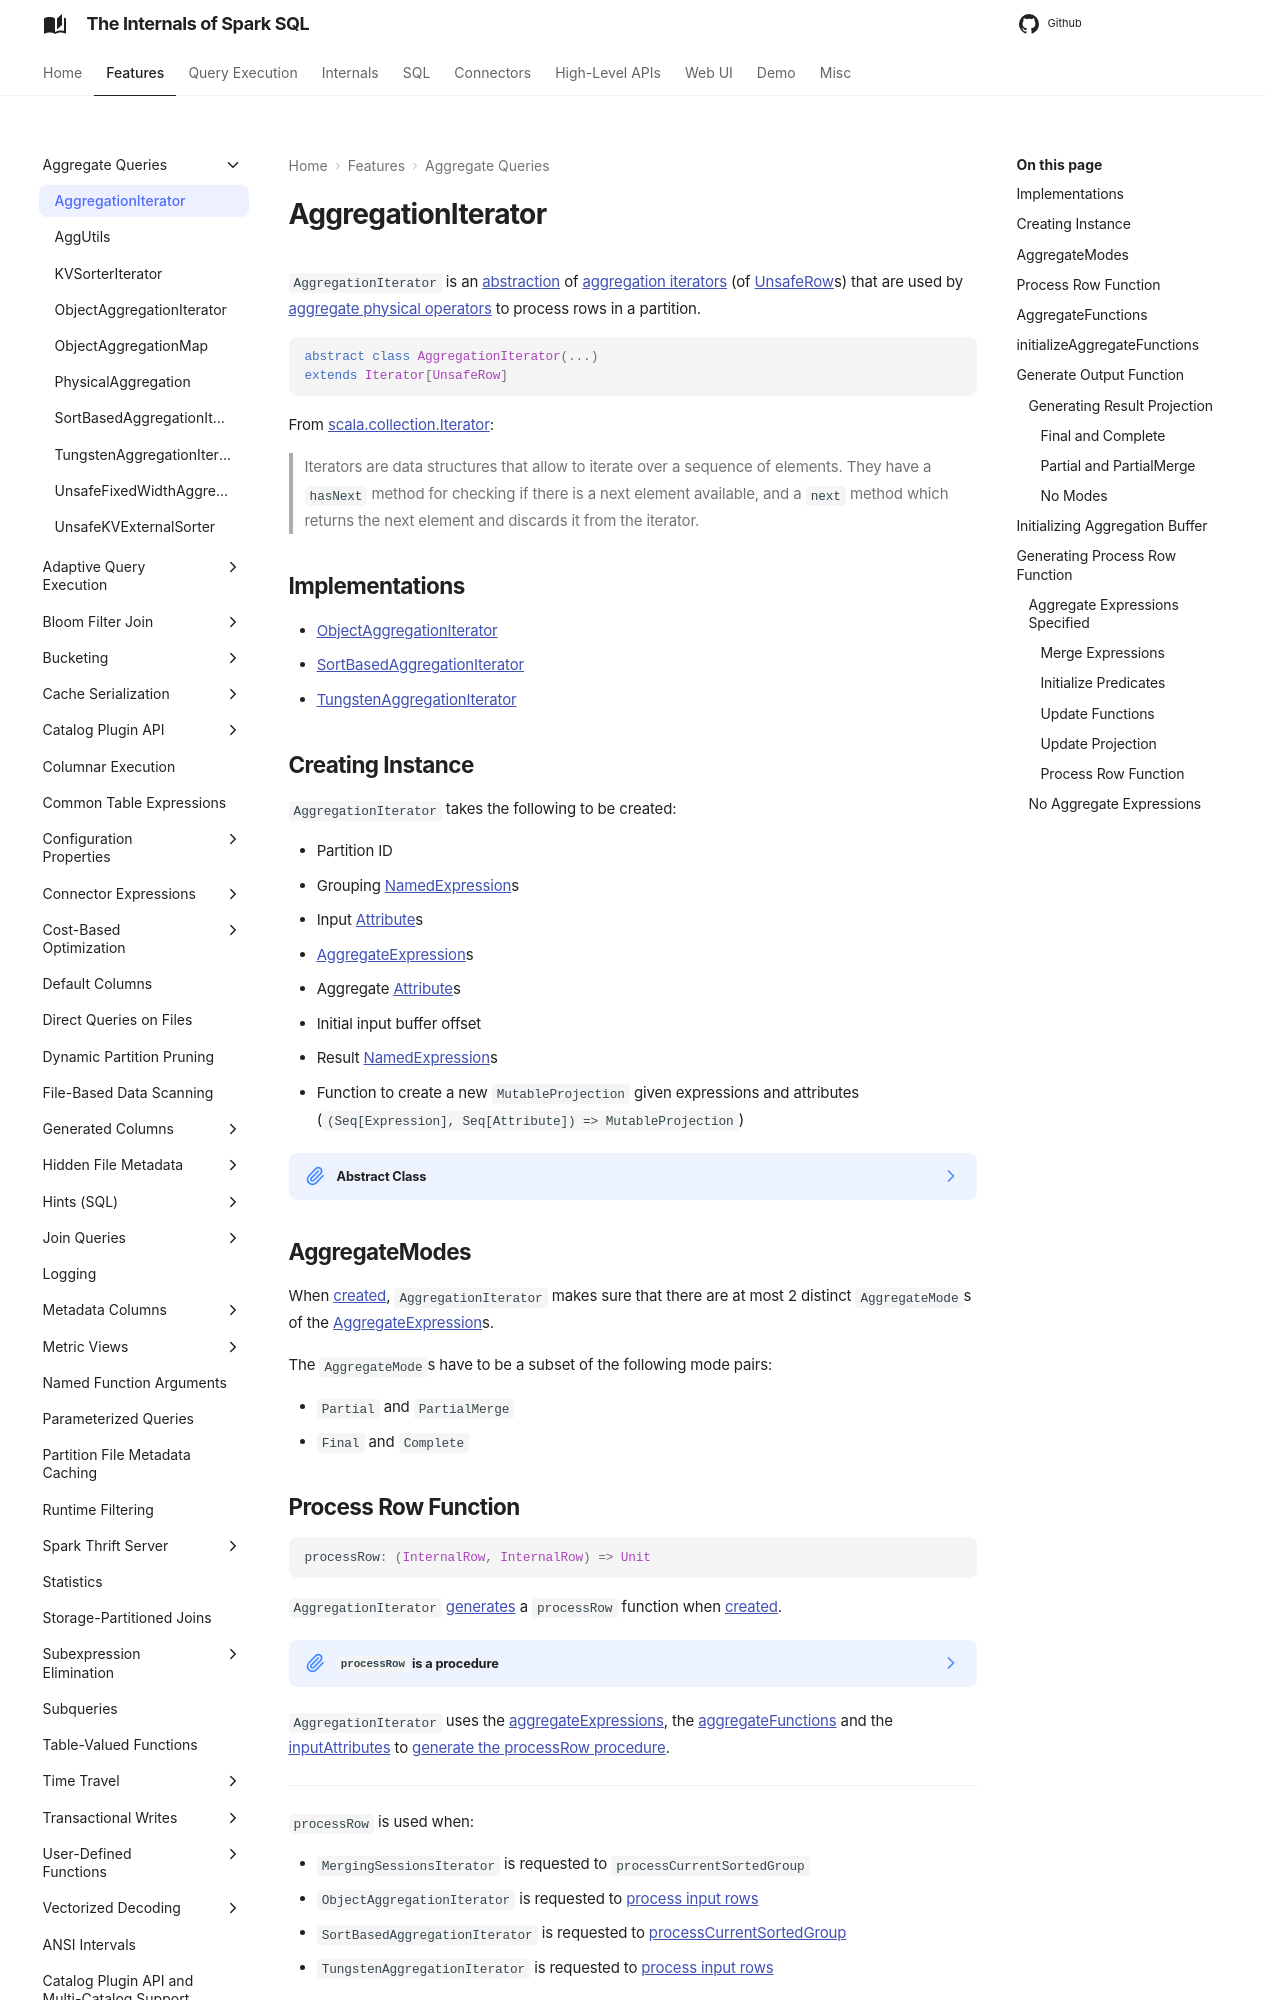

repository: japila-books/spark-sql-internals · page: aggregations/AggregationIterator/index.html · generator: mkdocs

# AggregationIterator

`AggregationIterator` is an [abstraction](#contract) of [aggregation iterators](#implementations) (of [UnsafeRow](../UnsafeRow.md)s) that are used by [aggregate physical operators](../physical-operators/BaseAggregateExec.md) to process rows in a partition.

```scala
abstract class AggregationIterator(...)
extends Iterator[UnsafeRow]
```

From [scala.collection.Iterator]({{ scala.api }}/scala/collection/Iterator.html):

> Iterators are data structures that allow to iterate over a sequence of elements. They have a `hasNext` method for checking if there is a next element available, and a `next` method which returns the next element and discards it from the iterator.

## Implementations

* [ObjectAggregationIterator](ObjectAggregationIterator.md)
* [SortBasedAggregationIterator](SortBasedAggregationIterator.md)
* [TungstenAggregationIterator](TungstenAggregationIterator.md)

## Creating Instance

`AggregationIterator` takes the following to be created:

* <span id="partIndex"> Partition ID
* <span id="groupingExpressions"> Grouping [NamedExpression](../expressions/NamedExpression.md)s
* <span id="inputAttributes"> Input [Attribute](../expressions/Attribute.md)s
* <span id="aggregateExpressions"> [AggregateExpression](../expressions/AggregateExpression.md)s
* <span id="aggregateAttributes"> Aggregate [Attribute](../expressions/Attribute.md)s
* <span id="initialInputBufferOffset"> Initial input buffer offset
* <span id="resultExpressions"> Result [NamedExpression](../expressions/NamedExpression.md)s
* <span id="newMutableProjection"> Function to create a new `MutableProjection` given expressions and attributes (`(Seq[Expression], Seq[Attribute]) => MutableProjection`)

??? note "Abstract Class"
    `AggregationIterator` is an abstract class and cannot be created directly. It is created indirectly for the [concrete AggregationIterators](#implementations).

## <span id="AggregateModes"> AggregateModes

When [created](#creating-instance), `AggregationIterator` makes sure that there are at most 2 distinct `AggregateMode`s of the [AggregateExpression](#aggregateExpressions)s.

The `AggregateMode`s have to be a subset of the following mode pairs:

* `Partial` and `PartialMerge`
* `Final` and `Complete`

## Process Row Function { #processRow }

```scala
processRow: (InternalRow, InternalRow) => Unit
```

`AggregationIterator` [generates](#generateProcessRow) a `processRow` function when [created](#creating-instance).

??? note "`processRow` is a procedure"
    `processRow` is a procedure that takes two [InternalRow](../InternalRow.md)s and produces no output (returns `Unit`).

    `processRow` is similar to the following definition:

    ```scala
    def processRow(currentBuffer: InternalRow, row: InternalRow): Unit = {
      ...
    }
    ```

`AggregationIterator` uses the [aggregateExpressions](#aggregateExpressions), the [aggregateFunctions](#aggregateFunctions) and the [inputAttributes](#inputAttributes) to [generate the processRow procedure](#generateProcessRow).

---

`processRow` is used when:

* `MergingSessionsIterator` is requested to `processCurrentSortedGroup`
* `ObjectAggregationIterator` is requested to [process input rows](ObjectAggregationIterator.md#processInputs)
* `SortBasedAggregationIterator` is requested to [processCurrentSortedGroup](SortBasedAggregationIterator.md#processCurrentSortedGroup)
* `TungstenAggregationIterator` is requested to [process input rows](TungstenAggregationIterator.md#processInputs)

## <span id="aggregateFunctions"> AggregateFunctions

```scala
aggregateFunctions: Array[AggregateFunction]
```

When [created](#creating-instance), `AggregationIterator` [initializes AggregateFunctions](#initializeAggregateFunctions) in the [aggregateExpressions](#aggregateExpressions) (with [initialInputBufferOffset](#initialInputBufferOffset)).

## <span id="initializeAggregateFunctions"> initializeAggregateFunctions

```scala
initializeAggregateFunctions(
  expressions: Seq[AggregateExpression],
  startingInputBufferOffset: Int): Array[AggregateFunction]
```

`initializeAggregateFunctions`...FIXME

`initializeAggregateFunctions` is used when:

* `AggregationIterator` is requested for the [aggregateFunctions](#aggregateFunctions)
* `ObjectAggregationIterator` is requested for the [mergeAggregationBuffers](ObjectAggregationIterator.md#mergeAggregationBuffers)
* `TungstenAggregationIterator` is requested to [switchToSortBasedAggregation](TungstenAggregationIterator.md#switchToSortBasedAggregation)
